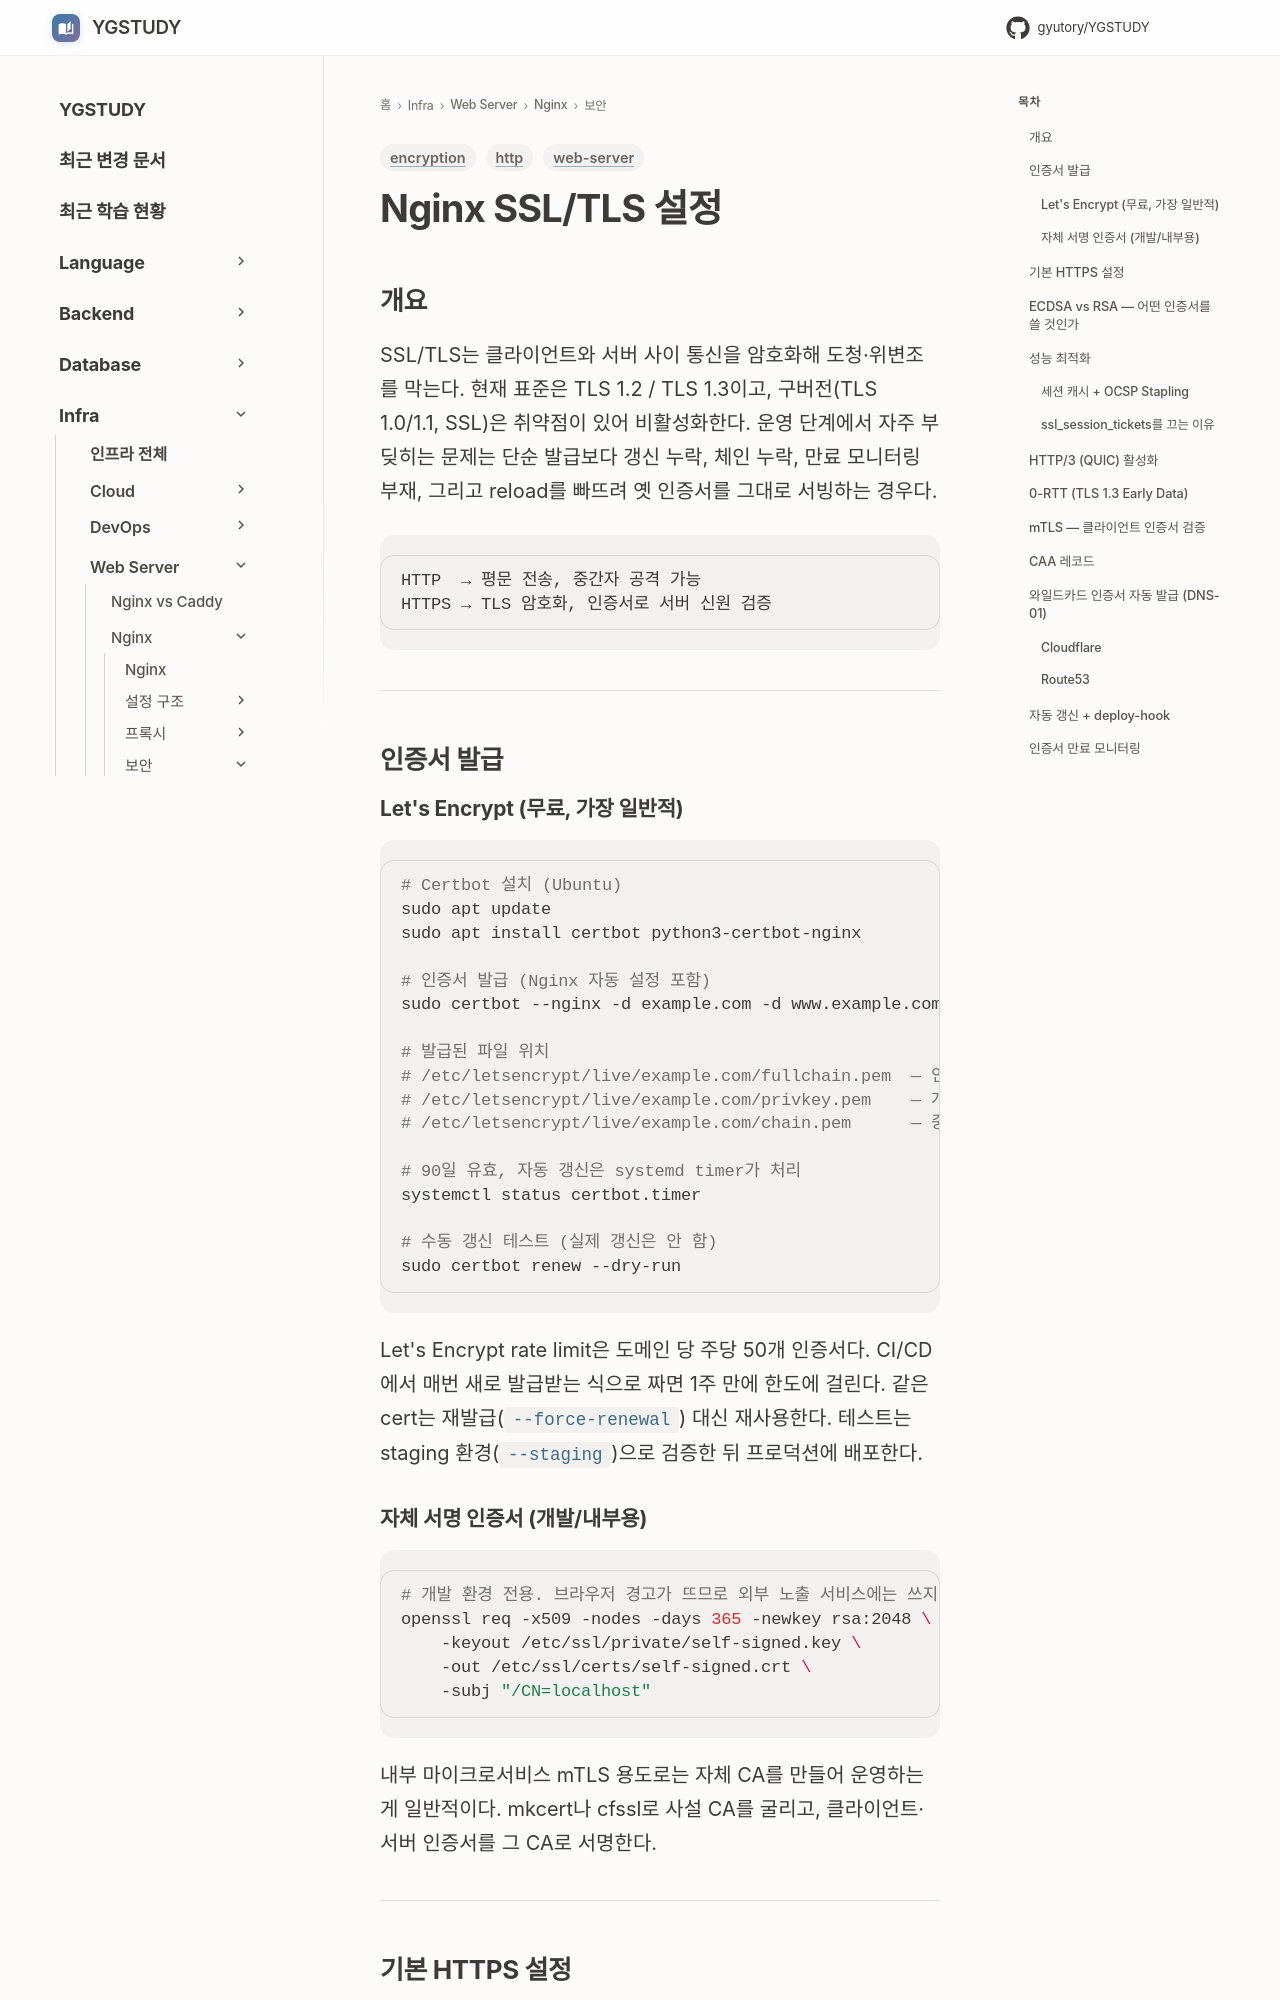

repository: GYUTORY/YGSTUDY · page: WebServer/Nginx/SSL_TLS_설정/index.html · generator: mkdocs

---
title: Nginx SSL/TLS 설정
tags: [web-server, encryption, http]
updated: 2026-05-03
---

# Nginx SSL/TLS 설정

## 개요

SSL/TLS는 클라이언트와 서버 사이 통신을 암호화해 도청·위변조를 막는다. 현재 표준은 TLS 1.2 / TLS 1.3이고, 구버전(TLS 1.0/1.1, SSL)은 취약점이 있어 비활성화한다. 운영 단계에서 자주 부딪히는 문제는 단순 발급보다 갱신 누락, 체인 누락, 만료 모니터링 부재, 그리고 reload를 빠뜨려 옛 인증서를 그대로 서빙하는 경우다.

```
HTTP  → 평문 전송, 중간자 공격 가능
HTTPS → TLS 암호화, 인증서로 서버 신원 검증
```

---

## 인증서 발급

### Let's Encrypt (무료, 가장 일반적)

```bash
# Certbot 설치 (Ubuntu)
sudo apt update
sudo apt install certbot python3-certbot-nginx

# 인증서 발급 (Nginx 자동 설정 포함)
sudo certbot --nginx -d example.com -d www.example.com

# 발급된 파일 위치
# /etc/letsencrypt/live/example.com/fullchain.pem  — 인증서 + 중간 체인
# /etc/letsencrypt/live/example.com/privkey.pem    — 개인 키
# /etc/letsencrypt/live/example.com/chain.pem      — 중간 체인만 (OCSP 검증용)

# 90일 유효, 자동 갱신은 systemd timer가 처리
systemctl status certbot.timer

# 수동 갱신 테스트 (실제 갱신은 안 함)
sudo certbot renew --dry-run
```

Let's Encrypt rate limit은 도메인 당 주당 50개 인증서다. CI/CD에서 매번 새로 발급받는 식으로 짜면 1주 만에 한도에 걸린다. 같은 cert는 재발급(`--force-renewal`) 대신 재사용한다. 테스트는 staging 환경(`--staging`)으로 검증한 뒤 프로덕션에 배포한다.

### 자체 서명 인증서 (개발/내부용)

```bash
# 개발 환경 전용. 브라우저 경고가 뜨므로 외부 노출 서비스에는 쓰지 않는다
openssl req -x509 -nodes -days 365 -newkey rsa:2048 \
    -keyout /etc/ssl/private/self-signed.key \
    -out /etc/ssl/certs/self-signed.crt \
    -subj "/CN=localhost"
```

내부 마이크로서비스 mTLS 용도로는 자체 CA를 만들어 운영하는 게 일반적이다. mkcert나 cfssl로 사설 CA를 굴리고, 클라이언트·서버 인증서를 그 CA로 서명한다.

---
